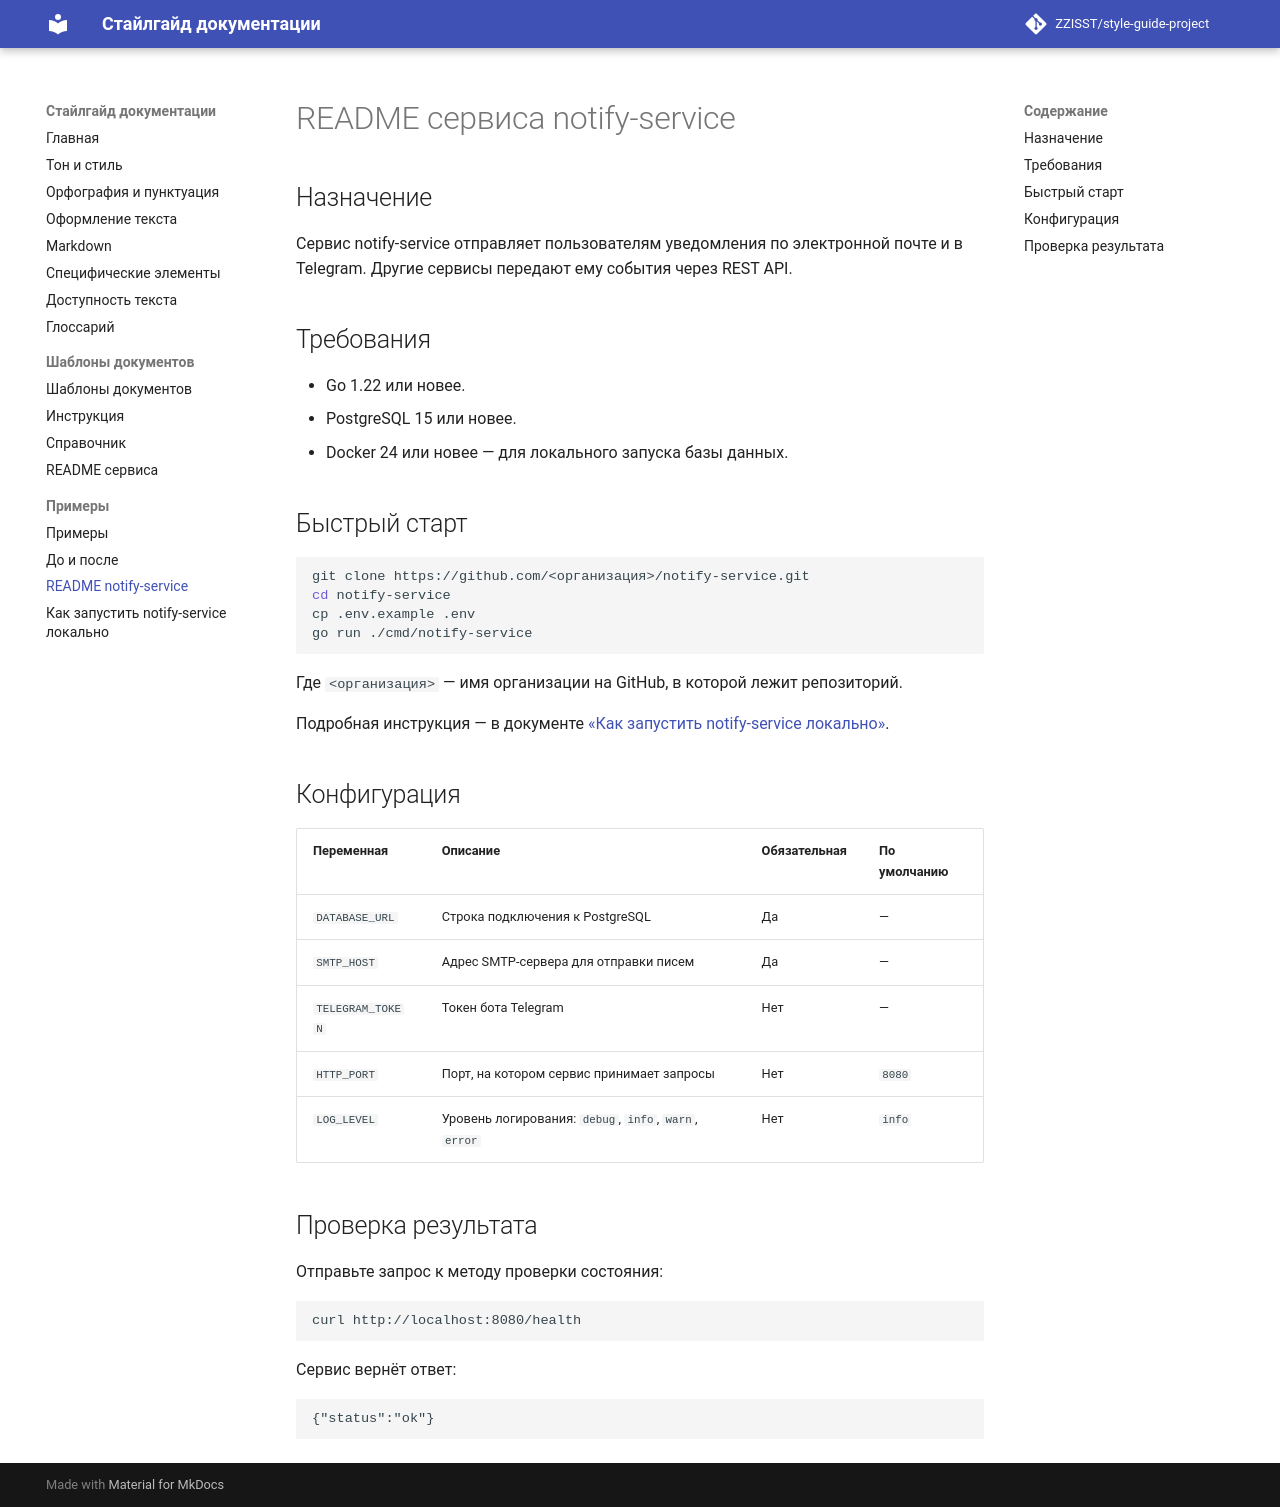

repository: ZZISST/style-guide-project · page: examples/notify-service-readme/index.html · generator: mkdocs

# README сервиса notify-service

## Назначение

Сервис notify-service отправляет пользователям уведомления по электронной почте и в Telegram. Другие сервисы передают ему события через REST API.

## Требования

- Go 1.22 или новее.
- PostgreSQL 15 или новее.
- Docker 24 или новее — для локального запуска базы данных.

## Быстрый старт

```bash
git clone https://github.com/<организация>/notify-service.git
cd notify-service
cp .env.example .env
go run ./cmd/notify-service
```

Где `<организация>` — имя организации на GitHub, в которой лежит репозиторий.

Подробная инструкция — в документе [«Как запустить notify-service локально»](notify-service-local-run.md).

## Конфигурация

| Переменная | Описание | Обязательная | По умолчанию |
| --- | --- | --- | --- |
| `DATABASE_URL` | Строка подключения к PostgreSQL | Да | — |
| `SMTP_HOST` | Адрес SMTP-сервера для отправки писем | Да | — |
| `TELEGRAM_TOKEN` | Токен бота Telegram | Нет | — |
| `HTTP_PORT` | Порт, на котором сервис принимает запросы | Нет | `8080` |
| `LOG_LEVEL` | Уровень логирования: `debug`, `info`, `warn`, `error` | Нет | `info` |

## Проверка результата

Отправьте запрос к методу проверки состояния:

```bash
curl http://localhost:8080/health
```

Сервис вернёт ответ:

```text
{"status":"ok"}
```
